Photos from the image-classification dataset "expanded_v1" in the GitHub repository Grandhisrikar2005/FloodEvacuationAI. Its 6 classes are: agriculture, barren land, roads, urban, vegetation, water.

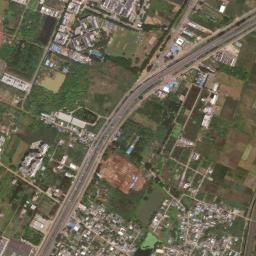
Label: urban

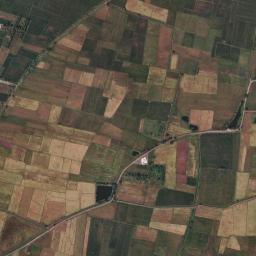
Label: agriculture

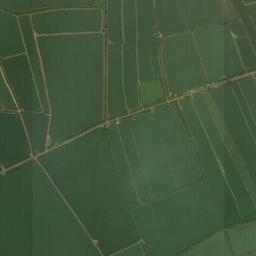
Label: water

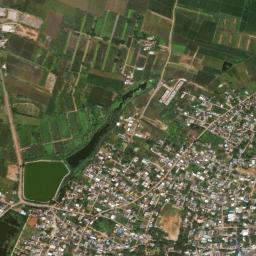
Label: roads

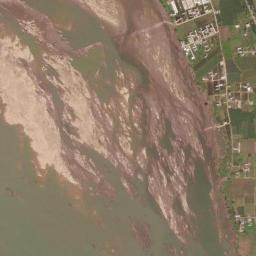
Label: barren land

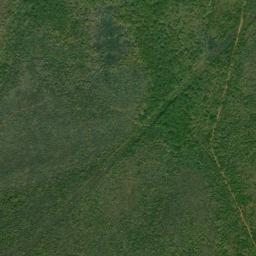
Label: vegetation
